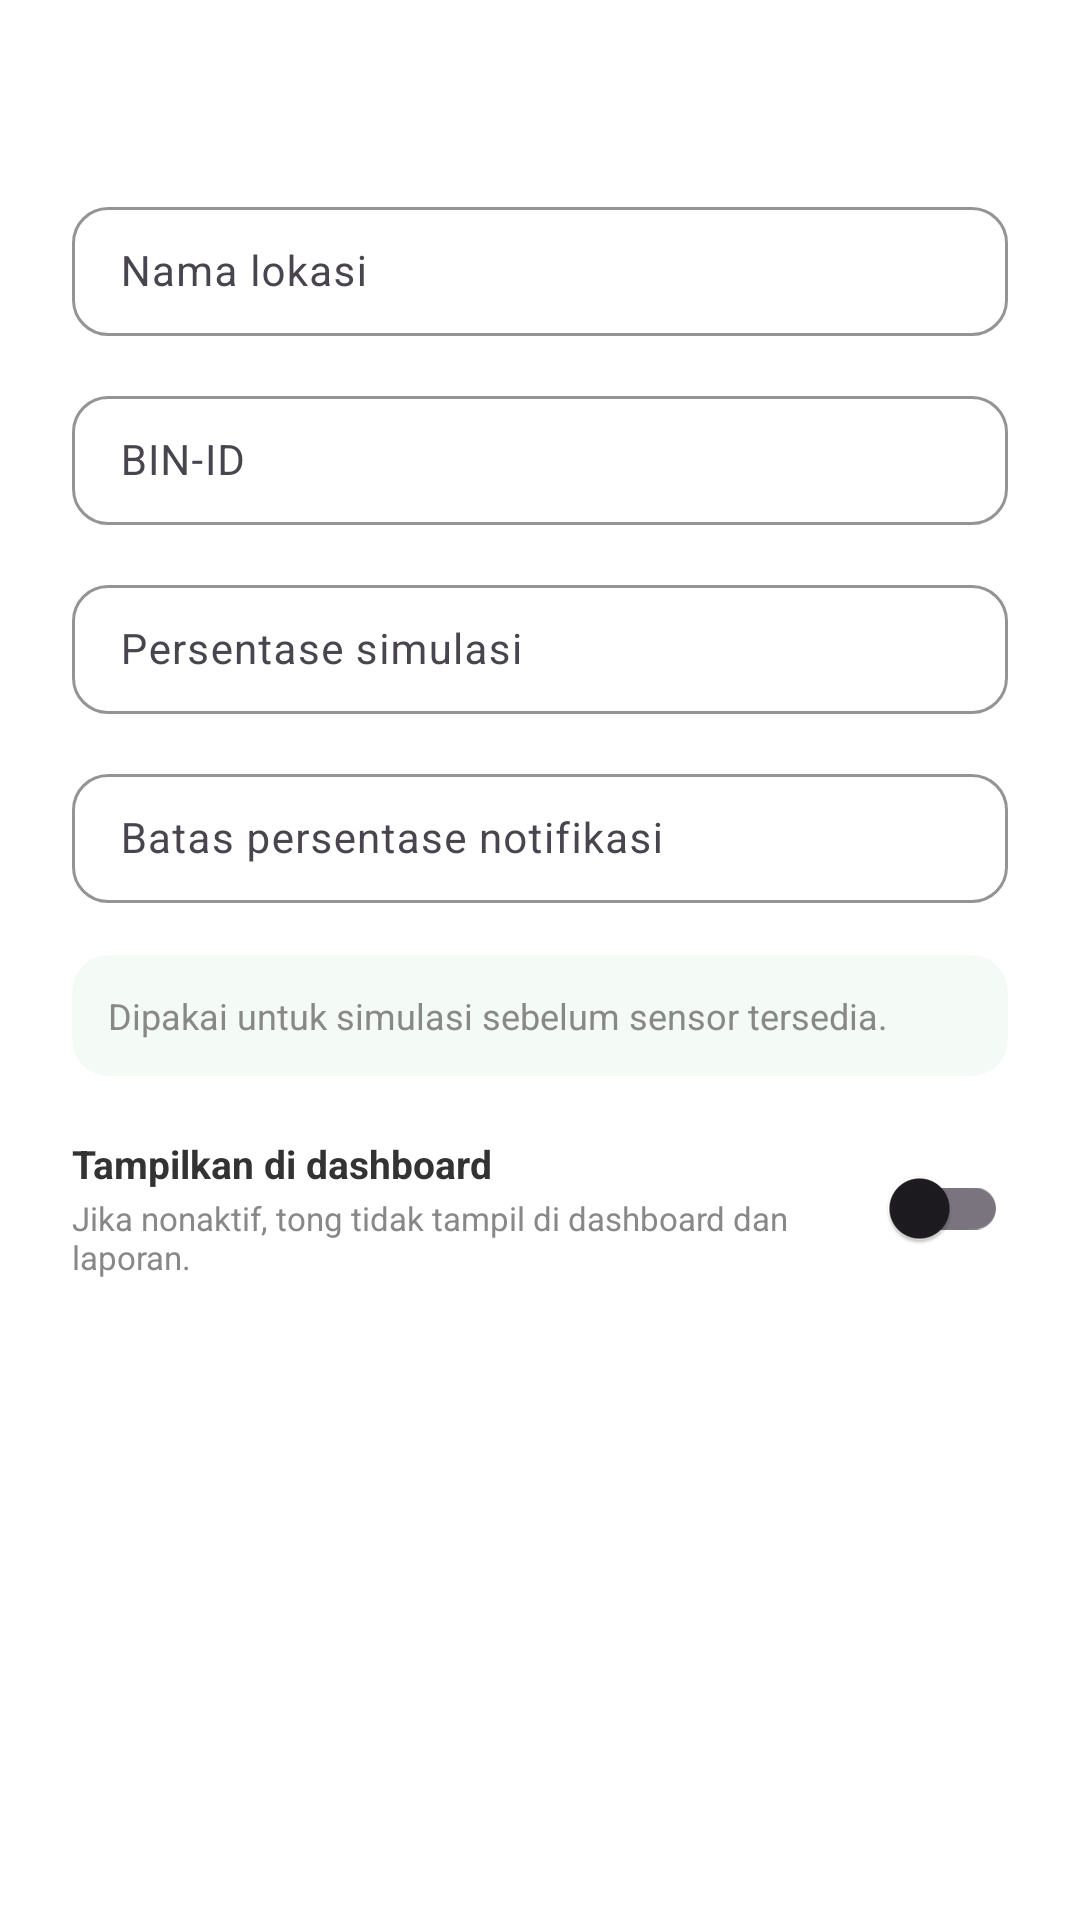

Write the Android layout XML for this screen, with the resource values it uses.
<!-- AndroidManifest.xml: application theme Theme.SAMOSASampahOtomatisAngsau -->
<!-- res/layout/dialog_bin_form.xml -->
<?xml version="1.0" encoding="utf-8"?>
<androidx.core.widget.NestedScrollView xmlns:android="http://schemas.android.com/apk/res/android"
    xmlns:app="http://schemas.android.com/apk/res-auto"
    android:layout_width="match_parent"
    android:layout_height="wrap_content"
    android:background="@color/white"
    android:fillViewport="true">

    <LinearLayout
        android:layout_width="match_parent"
        android:layout_height="wrap_content"
        android:orientation="vertical"
        android:paddingHorizontal="24dp"
        android:paddingTop="20dp"
        android:paddingBottom="24dp">

        <TextView
            android:id="@+id/tvBinFormTitle"
            android:layout_width="match_parent"
            android:layout_height="wrap_content"
            android:layout_marginBottom="18dp"
            android:textColor="@color/text_dark"
            android:textSize="18sp"
            android:textStyle="bold" />

        <com.google.android.material.textfield.TextInputLayout
            android:id="@+id/tilLokasiBinForm"
            style="@style/Widget.Material3.TextInputLayout.OutlinedBox"
            android:layout_width="match_parent"
            android:layout_height="wrap_content"
            android:hint="@string/management_field_location"
            app:boxBackgroundColor="@color/white"
            app:boxCornerRadiusTopStart="12dp"
            app:boxCornerRadiusTopEnd="12dp"
            app:boxCornerRadiusBottomStart="12dp"
            app:boxCornerRadiusBottomEnd="12dp"
            app:boxStrokeColor="@color/green_primary"
            app:hintTextColor="@color/text_gray"
            app:placeholderText="@string/management_field_location_hint">

            <com.google.android.material.textfield.TextInputEditText
                android:id="@+id/etLokasiBinForm"
                android:layout_width="match_parent"
                android:layout_height="wrap_content"
                android:inputType="textCapWords"
                android:paddingTop="12dp"
                android:paddingBottom="12dp"
                android:textColor="@color/text_dark"
                android:textSize="14sp" />
        </com.google.android.material.textfield.TextInputLayout>

        <com.google.android.material.textfield.TextInputLayout
            android:id="@+id/tilBinIdBinForm"
            style="@style/Widget.Material3.TextInputLayout.OutlinedBox"
            android:layout_width="match_parent"
            android:layout_height="wrap_content"
            android:layout_marginTop="12dp"
            android:hint="@string/management_field_bin_id"
            app:boxBackgroundColor="@color/white"
            app:boxCornerRadiusTopStart="12dp"
            app:boxCornerRadiusTopEnd="12dp"
            app:boxCornerRadiusBottomStart="12dp"
            app:boxCornerRadiusBottomEnd="12dp"
            app:boxStrokeColor="@color/green_primary"
            app:hintTextColor="@color/text_gray"
            app:placeholderText="@string/management_field_bin_id_hint">

            <com.google.android.material.textfield.TextInputEditText
                android:id="@+id/etBinIdBinForm"
                android:layout_width="match_parent"
                android:layout_height="wrap_content"
                android:inputType="textCapCharacters"
                android:paddingTop="12dp"
                android:paddingBottom="12dp"
                android:textColor="@color/text_dark"
                android:textSize="14sp" />
        </com.google.android.material.textfield.TextInputLayout>

        <com.google.android.material.textfield.TextInputLayout
            android:id="@+id/tilPersentaseBinForm"
            style="@style/Widget.Material3.TextInputLayout.OutlinedBox"
            android:layout_width="match_parent"
            android:layout_height="wrap_content"
            android:layout_marginTop="12dp"
            android:hint="@string/management_field_percentage"
            app:boxBackgroundColor="@color/white"
            app:boxCornerRadiusTopStart="12dp"
            app:boxCornerRadiusTopEnd="12dp"
            app:boxCornerRadiusBottomStart="12dp"
            app:boxCornerRadiusBottomEnd="12dp"
            app:boxStrokeColor="@color/green_primary"
            app:hintTextColor="@color/text_gray"
            app:placeholderText="@string/management_field_percentage_hint">

            <com.google.android.material.textfield.TextInputEditText
                android:id="@+id/etPersentaseBinForm"
                android:layout_width="match_parent"
                android:layout_height="wrap_content"
                android:inputType="number"
                android:paddingTop="12dp"
                android:paddingBottom="12dp"
                android:textColor="@color/text_dark"
                android:textSize="14sp" />
        </com.google.android.material.textfield.TextInputLayout>

        <com.google.android.material.textfield.TextInputLayout
            android:id="@+id/tilThresholdBinForm"
            style="@style/Widget.Material3.TextInputLayout.OutlinedBox"
            android:layout_width="match_parent"
            android:layout_height="wrap_content"
            android:layout_marginTop="12dp"
            android:hint="@string/management_field_threshold"
            app:boxBackgroundColor="@color/white"
            app:boxCornerRadiusTopStart="12dp"
            app:boxCornerRadiusTopEnd="12dp"
            app:boxCornerRadiusBottomStart="12dp"
            app:boxCornerRadiusBottomEnd="12dp"
            app:boxStrokeColor="@color/green_primary"
            app:hintTextColor="@color/text_gray"
            app:placeholderText="@string/management_field_threshold_hint">

            <com.google.android.material.textfield.TextInputEditText
                android:id="@+id/etThresholdBinForm"
                android:layout_width="match_parent"
                android:layout_height="wrap_content"
                android:inputType="number"
                android:paddingTop="12dp"
                android:paddingBottom="12dp"
                android:textColor="@color/text_dark"
                android:textSize="14sp" />
        </com.google.android.material.textfield.TextInputLayout>

        <androidx.cardview.widget.CardView
            android:layout_width="match_parent"
            android:layout_height="wrap_content"
            android:layout_marginTop="16dp"
            app:cardBackgroundColor="@color/green_surface_soft"
            app:cardCornerRadius="12dp"
            app:cardElevation="0dp">

            <TextView
                android:layout_width="match_parent"
                android:layout_height="wrap_content"
                android:padding="12dp"
                android:text="@string/management_field_note"
                android:textColor="@color/text_gray"
                android:textSize="12sp" />
        </androidx.cardview.widget.CardView>

        <androidx.cardview.widget.CardView
            android:layout_width="match_parent"
            android:layout_height="wrap_content"
            android:layout_marginTop="12dp"
            app:cardBackgroundColor="@color/white"
            app:cardCornerRadius="12dp"
            app:cardElevation="0dp">

            <LinearLayout
                android:layout_width="match_parent"
                android:layout_height="wrap_content"
                android:gravity="center_vertical"
                android:orientation="horizontal"
                android:paddingVertical="8dp">

                <LinearLayout
                    android:layout_width="0dp"
                    android:layout_height="wrap_content"
                    android:layout_weight="1"
                    android:orientation="vertical"
                    android:paddingEnd="12dp">

                    <TextView
                        android:layout_width="match_parent"
                        android:layout_height="wrap_content"
                        android:text="@string/management_active_title"
                        android:textColor="@color/text_dark"
                        android:textSize="13sp"
                        android:textStyle="bold" />

                    <TextView
                        android:layout_width="match_parent"
                        android:layout_height="wrap_content"
                        android:layout_marginTop="2dp"
                        android:text="@string/management_active_subtitle"
                        android:textColor="@color/text_gray"
                        android:textSize="11sp" />
                </LinearLayout>

                <com.google.android.material.switchmaterial.SwitchMaterial
                    android:id="@+id/switchAktifBinForm"
                    android:layout_width="wrap_content"
                    android:layout_height="wrap_content"
                    android:showText="false"
                    android:text=""
                    app:useMaterialThemeColors="true" />
            </LinearLayout>
        </androidx.cardview.widget.CardView>

    </LinearLayout>
</androidx.core.widget.NestedScrollView>
<!-- resources referenced by this layout -->
<resources>
  <color name="green_primary">#20B273</color>
  <color name="green_surface_soft">#F4FBF7</color>
  <color name="text_dark">#333333</color>
  <color name="text_gray">#888888</color>
  <color name="white">#FFFFFFFF</color>
  <string name="management_active_subtitle">Jika nonaktif, tong tidak tampil di dashboard dan laporan.</string>
  <string name="management_active_title">Tampilkan di dashboard</string>
  <string name="management_field_bin_id">BIN-ID</string>
  <string name="management_field_bin_id_hint">Contoh: BIN-07</string>
  <string name="management_field_location">Nama lokasi</string>
  <string name="management_field_location_hint">Contoh: Aula Utama</string>
  <string name="management_field_note">Dipakai untuk simulasi sebelum sensor tersedia.</string>
  <string name="management_field_percentage">Persentase simulasi</string>
  <string name="management_field_percentage_hint">0 - 100</string>
  <string name="management_field_threshold">Batas persentase notifikasi</string>
  <string name="management_field_threshold_hint">Contoh: 90</string>
  <style name="Theme.SAMOSASampahOtomatisAngsau" parent="Theme.Material3.Light.NoActionBar">
          <item name="colorPrimary">@color/green_primary</item>
          <item name="colorOnPrimary">@color/white</item>
          <item name="android:windowBackground">@color/white</item>
          <item name="android:statusBarColor">@android:color/transparent</item>
          <item name="android:navigationBarColor">@android:color/transparent</item>
          <item name="android:windowLightStatusBar">true</item>
      </style>
</resources>
